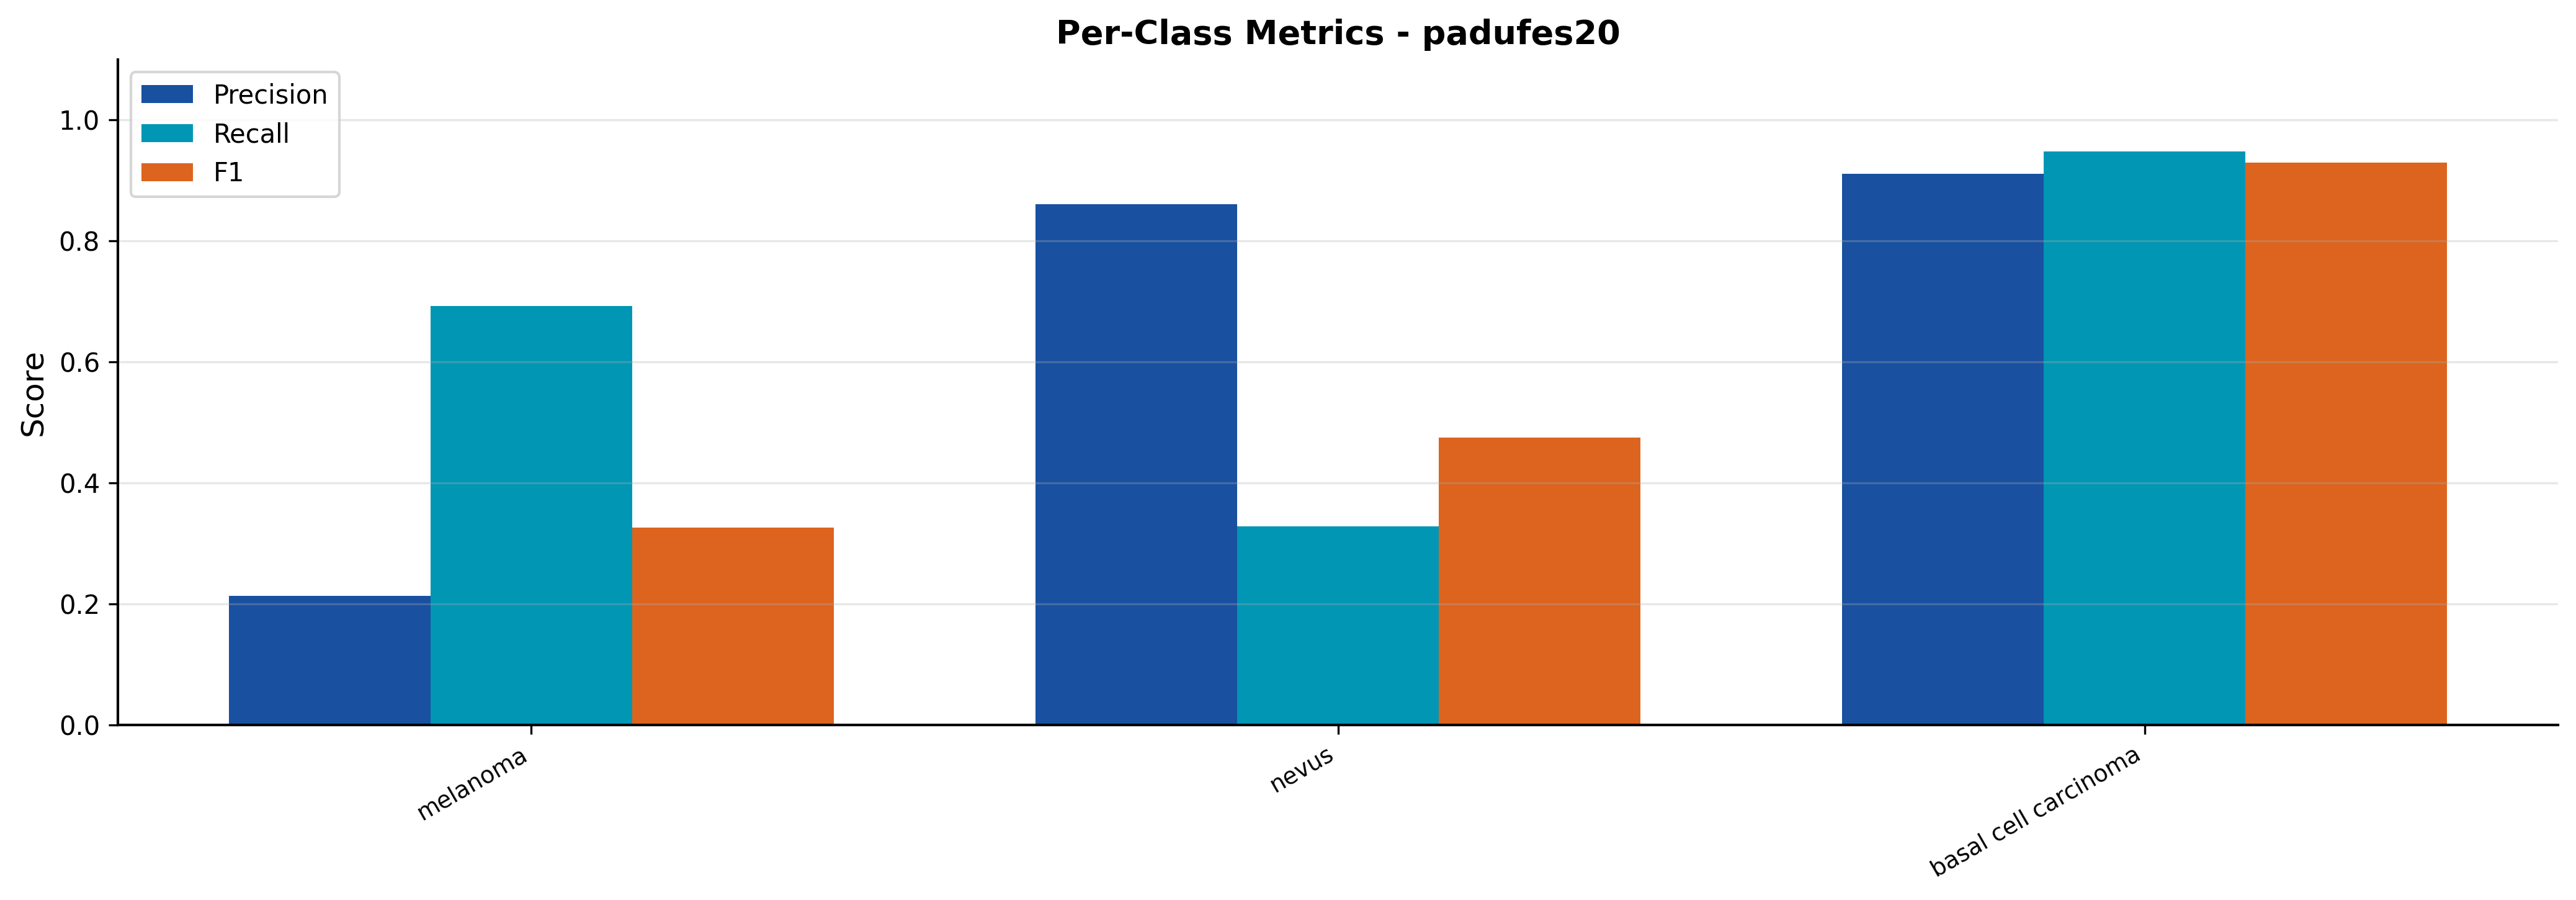

The file beside this chart, header and first rows:
split, class, precision, recall, f1
cross_padufes20, melanoma, 0.213, 0.6923, 0.3258
cross_padufes20, nevus, 0.8602, 0.3279, 0.4748
cross_padufes20, basal cell carcinoma, 0.9113, 0.9479, 0.9292
